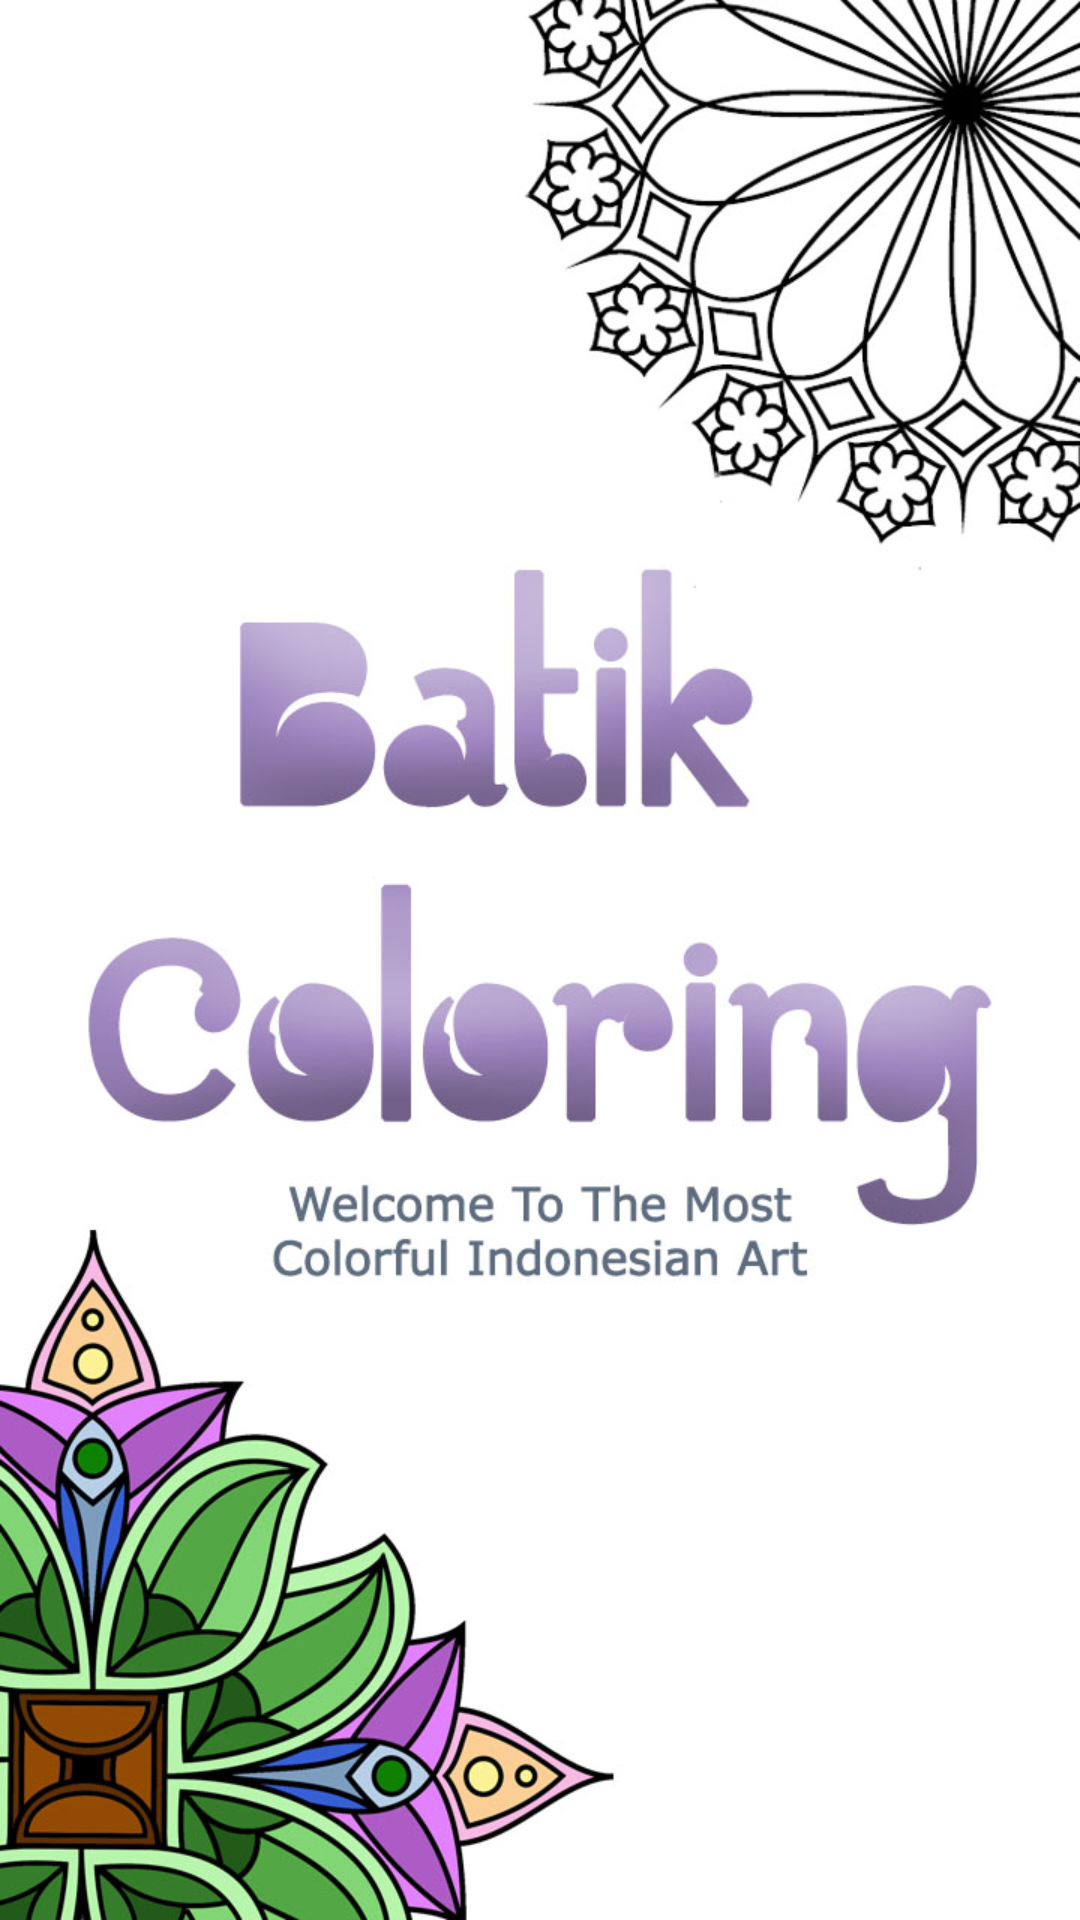

The Android layout XML behind this screen, and the referenced resources:
<!-- AndroidManifest.xml: application theme AppTheme -->
<!-- res/layout/opening_batik.xml -->
<?xml version="1.0" encoding="utf-8"?>
<RelativeLayout xmlns:android="http://schemas.android.com/apk/res/android"
    android:layout_width="match_parent"
    android:layout_height="match_parent"
    xmlns:tools="http://schemas.android.com/tools"
    android:orientation="vertical"
    tools:context=".OpeningScreen">

    <ImageView
        android:layout_width="match_parent"
        android:layout_height="match_parent"
        android:background="@drawable/openingbatikfix"/>
</RelativeLayout>
<!-- resources referenced by this layout -->
<resources>
  <!-- drawable openingbatikfix: png bitmap (drawable, 468382 bytes) -->
  <style name="AppTheme" parent="Theme.AppCompat.Light.DarkActionBar">
          
          <item name="colorPrimary">@color/colorPrimary</item>
          <item name="colorPrimaryDark">@color/colorPrimaryDark</item>
          <item name="colorAccent">@color/colorAccent</item>
      </style>
  <color name="colorPrimary">#ffb4a1</color>
  <color name="colorPrimaryDark">#303F9F</color>
  <color name="colorAccent">#7027C3</color>
</resources>
